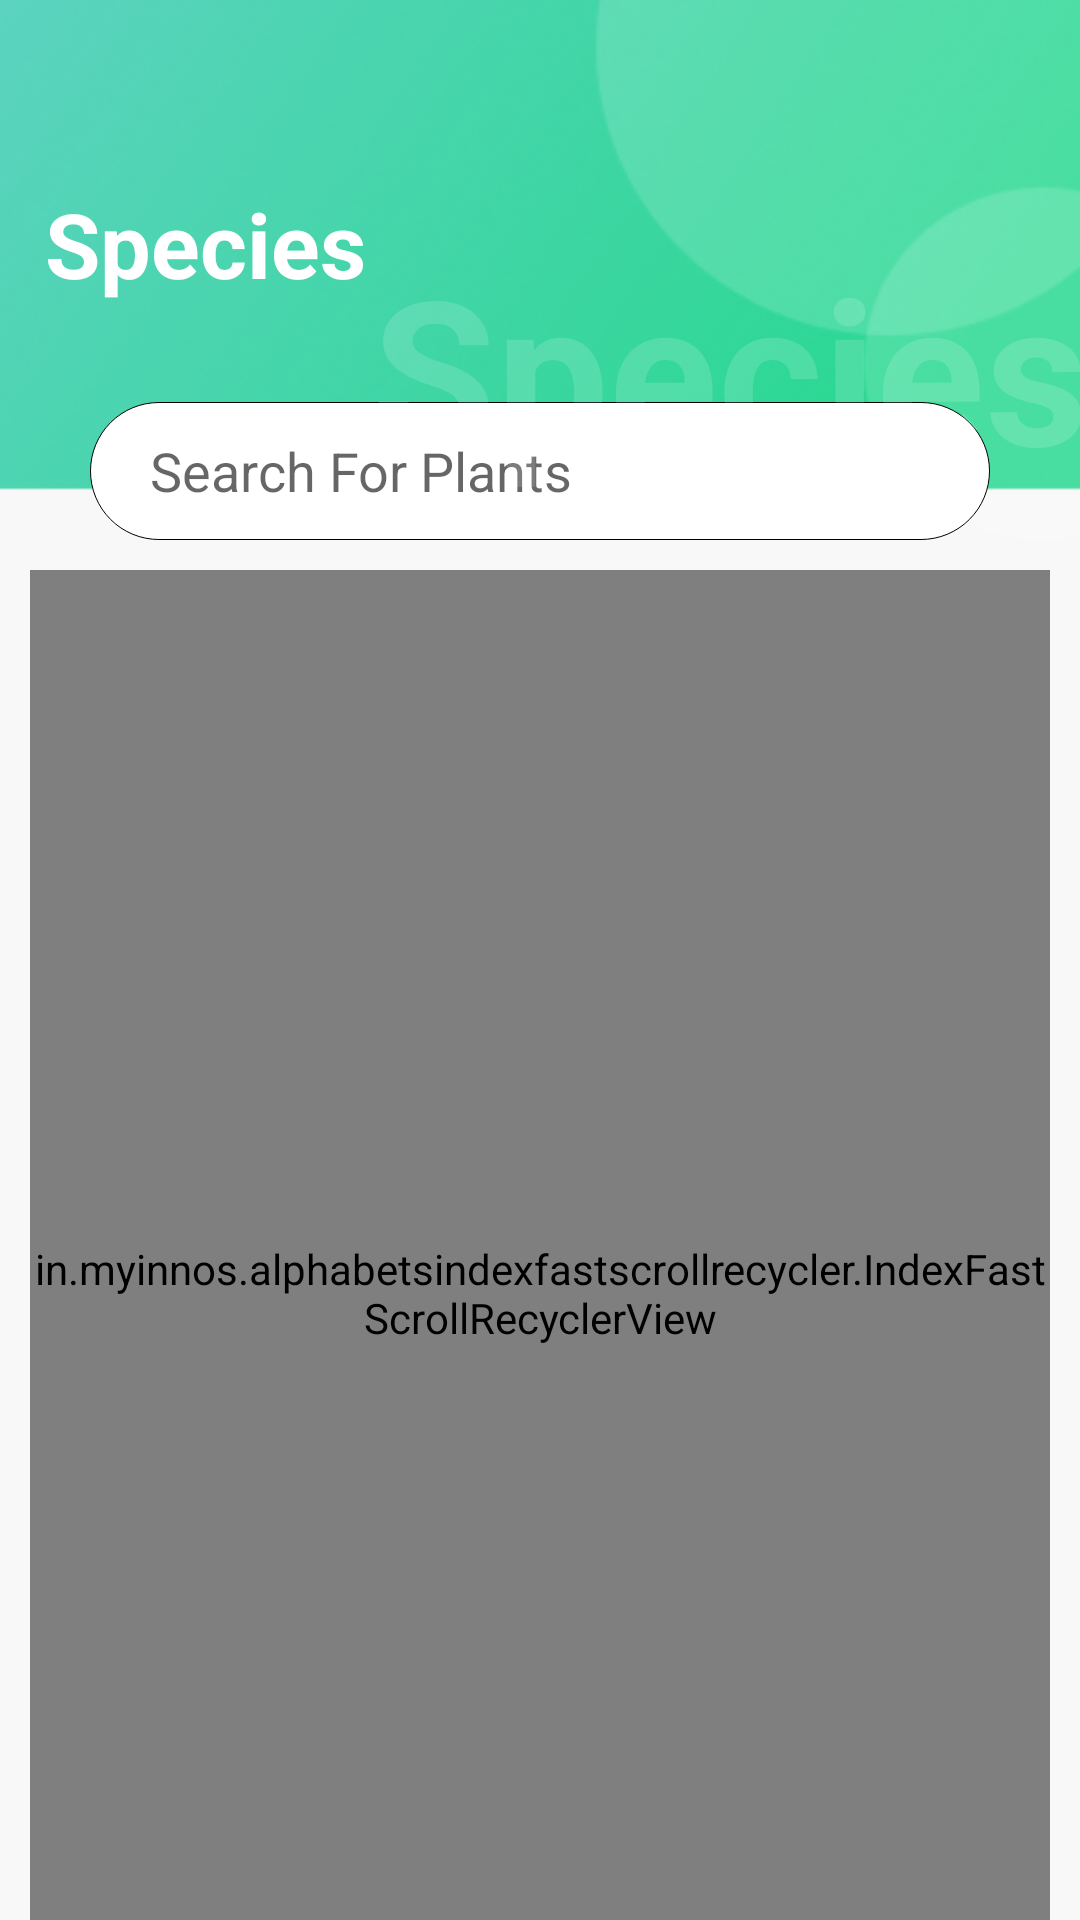

Produce the Android XML layout that renders to this screen, including the resource entries it uses.
<!-- AndroidManifest.xml: application theme Theme.AppCompat.Light -->
<!-- res/layout/fragment_species.xml -->
<?xml version="1.0" encoding="utf-8"?>
<androidx.constraintlayout.widget.ConstraintLayout xmlns:android="http://schemas.android.com/apk/res/android"
    xmlns:app="http://schemas.android.com/apk/res-auto"
    xmlns:tools="http://schemas.android.com/tools"
    android:layout_width="match_parent"
    android:layout_height="match_parent"
    android:background="@color/Home_background_color"
    tools:context=".fragment.SpeciesFragment"
    >

    <androidx.constraintlayout.widget.ConstraintLayout
        android:id="@+id/constrainHeader"
        android:layout_width="match_parent"
        android:layout_height="180dp"
        android:background="@drawable/background_home"
        app:layout_constraintTop_toTopOf="parent"
        app:layout_constraintStart_toStartOf="parent"
        app:layout_constraintEnd_toEndOf="parent"
        >

        <ImageView
            android:id="@+id/ivBacktoHome"
            android:layout_width="36dp"
            android:layout_height="30dp"
            android:layout_margin="20dp"
            android:elevation="10dp"
            android:src="@drawable/back_icon"
            app:layout_constraintStart_toStartOf="parent"
            app:layout_constraintTop_toTopOf="parent" />
        <EditText
            android:id="@+id/etSearch"
            android:layout_width="match_parent"
            android:layout_height="46dp"
            android:layout_marginStart="30dp"
            android:layout_marginEnd="30dp"
            android:hint="Search For Plants"
            android:background="@drawable/searrch"
            android:paddingStart="20dp"
            android:paddingEnd="20dp" app:layout_constraintStart_toStartOf="parent"
            app:layout_constraintEnd_toEndOf="parent"
            app:layout_constraintBottom_toBottomOf="parent"
            />

        <TextView
            android:id="@+id/textView"
            android:layout_width="109dp"
            android:layout_height="50dp"
            android:layout_marginStart="30dp"
            android:layout_marginTop="11dp"
            android:text="Species "
            android:textColor="@color/white"
            android:textSize="30dp"
            android:textStyle="bold"
            app:layout_constraintEnd_toStartOf="@+id/textView6"
            app:layout_constraintStart_toStartOf="parent"
            app:layout_constraintTop_toBottomOf="@+id/ivBacktoHome" />

        <TextView
            android:id="@+id/textView6"
            android:layout_width="247dp"
            android:layout_height="86dp"
            android:layout_marginEnd="4dp"
            android:layout_marginBottom="-30dp"
            android:text="Species "
            android:textColor="#26FFFFFF"
            android:textSize="67dp"
            android:textStyle="bold"
            app:layout_constraintBottom_toTopOf="@+id/etSearch"
            app:layout_constraintEnd_toEndOf="parent"
            app:layout_constraintHorizontal_bias="0.928"
            app:layout_constraintStart_toEndOf="@+id/textView" />
    </androidx.constraintlayout.widget.ConstraintLayout>


    <androidx.constraintlayout.widget.ConstraintLayout
        android:layout_width="match_parent"
        android:layout_height="match_parent">

        <in.myinnos.alphabetsindexfastscrollrecycler.IndexFastScrollRecyclerView
            android:id="@+id/rcSpecies"
            android:layout_width="match_parent"
            android:layout_height="482dp"
            android:layout_marginStart="10dp"
            android:layout_marginTop="190dp"
            android:layout_marginEnd="10dp"
            app:layout_constraintEnd_toEndOf="parent"
            app:layout_constraintStart_toStartOf="parent"
            app:layout_constraintTop_toTopOf="parent"
            />

    </androidx.constraintlayout.widget.ConstraintLayout>


</androidx.constraintlayout.widget.ConstraintLayout>
<!-- resources referenced by this layout -->
<resources>
  <color name="Home_background_color">#F8F8F8</color>
  <color name="white">#FFFFFFFF</color>
  <!-- drawable background_home: png bitmap (drawable, 58236 bytes) -->
  <!-- drawable searrch (drawable) -->
  <?xml version="1.0" encoding="utf-8"?>
  <shape android:shape="rectangle"
      xmlns:android="http://schemas.android.com/apk/res/android">
      <corners android:radius="30dp"/>
      <gradient android:startColor="@color/white"
          android:endColor="@color/white"/>
      <stroke android:color="@color/black"
          android:width="0.3dp"/>
      <size android:width="200dp"
          android:height="50dp"/>
  </shape>
  <color name="black">#FF000000</color>
</resources>
